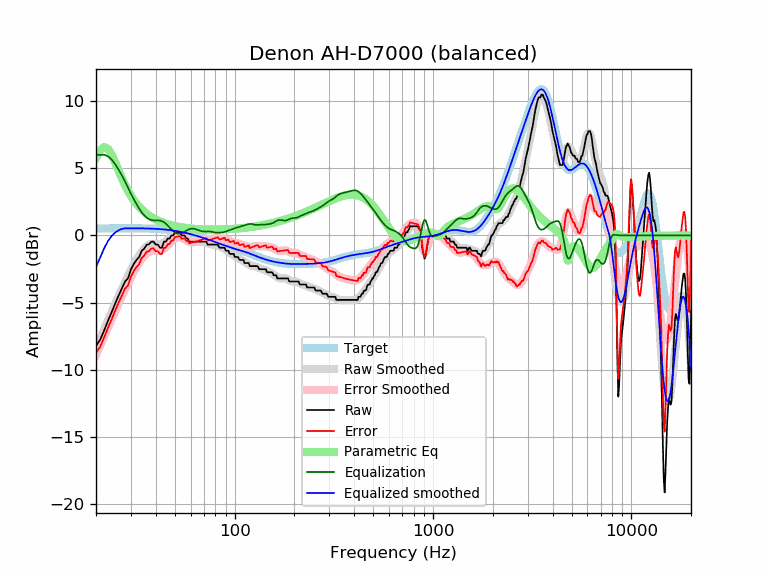

Values plotted in this chart, from the file beside it:
frequency, raw, error, smoothed, error_smoothed, equalization, parametric_eq, equalized_raw, equalized_smoothed, target
20, -8.21, -8.73, -8.35, -8.87, 6.00, 5.75, -2.21, -2.35, 0.52
21, -7.75, -8.27, -7.64, -8.16, 6.00, 6.34, -1.75, -1.64, 0.52
22, -7.05, -7.57, -6.95, -7.47, 6.00, 6.58, -1.05, -0.95, 0.52
23, -6.33, -6.86, -6.29, -6.82, 5.88, 6.43, -0.45, -0.41, 0.53
24, -5.70, -6.23, -5.67, -6.20, 5.64, 6.00, -0.06, -0.03, 0.53
25, -5.05, -5.58, -5.07, -5.61, 5.30, 5.42, 0.25, 0.22, 0.53
26, -4.47, -5.00, -4.51, -5.04, 4.90, 4.82, 0.43, 0.38, 0.53
27, -3.94, -4.47, -3.98, -4.51, 4.47, 4.26, 0.53, 0.49, 0.53
28, -3.43, -3.96, -3.48, -4.01, 4.01, 3.76, 0.58, 0.53, 0.53
29, -3.19, -3.72, -3.01, -3.54, 3.54, 3.32, 0.35, 0.53, 0.53
30, -2.53, -3.06, -2.57, -3.11, 3.11, 2.95, 0.58, 0.53, 0.53
31, -2.12, -2.65, -2.17, -2.70, 2.70, 2.63, 0.58, 0.53, 0.53
32, -1.82, -2.35, -1.80, -2.33, 2.33, 2.36, 0.51, 0.53, 0.53
33, -1.60, -2.13, -1.48, -2.00, 2.00, 2.13, 0.40, 0.53, 0.53
34, -1.14, -1.67, -1.20, -1.72, 1.72, 1.93, 0.58, 0.53, 0.53
35, -0.98, -1.50, -0.97, -1.50, 1.50, 1.76, 0.52, 0.52, 0.52
36, -0.69, -1.21, -0.80, -1.32, 1.32, 1.61, 0.63, 0.52, 0.52
37, -0.65, -1.16, -0.70, -1.21, 1.21, 1.48, 0.56, 0.51, 0.51
38, -0.46, -0.97, -0.64, -1.15, 1.15, 1.37, 0.69, 0.51, 0.51
39, -0.46, -0.96, -0.62, -1.12, 1.12, 1.27, 0.66, 0.50, 0.50
40, -0.68, -1.17, -0.63, -1.12, 1.12, 1.18, 0.44, 0.49, 0.49
41, -0.68, -1.16, -0.64, -1.12, 1.12, 1.11, 0.44, 0.48, 0.48
42, -0.91, -1.38, -0.63, -1.11, 1.11, 1.04, 0.20, 0.47, 0.47
43, -0.91, -1.37, -0.60, -1.07, 1.07, 0.98, 0.16, 0.46, 0.46
44, -0.46, -0.91, -0.54, -0.99, 0.99, 0.92, 0.53, 0.45, 0.45
45, -0.46, -0.90, -0.44, -0.88, 0.88, 0.88, 0.42, 0.44, 0.44
46, -0.23, -0.65, -0.32, -0.74, 0.74, 0.83, 0.51, 0.42, 0.42
47, -0.23, -0.63, -0.19, -0.59, 0.59, 0.79, 0.36, 0.40, 0.40
48, 0.00, -0.39, -0.06, -0.45, 0.45, 0.76, 0.45, 0.39, 0.39
49, 0.00, -0.37, 0.05, -0.32, 0.32, 0.72, 0.32, 0.37, 0.37
50, 0.23, -0.12, 0.13, -0.22, 0.22, 0.69, 0.45, 0.35, 0.35
51, 0.23, -0.10, 0.17, -0.16, 0.16, 0.67, 0.39, 0.33, 0.33
52, 0.23, -0.07, 0.18, -0.13, 0.13, 0.64, 0.36, 0.30, 0.30
53, 0.23, -0.05, 0.15, -0.13, 0.13, 0.62, 0.36, 0.28, 0.28
54, 0.00, -0.26, 0.09, -0.17, 0.17, 0.60, 0.17, 0.26, 0.26
55, 0.00, -0.23, 0.01, -0.22, 0.22, 0.58, 0.22, 0.23, 0.23
56, 0.00, -0.21, -0.08, -0.29, 0.29, 0.57, 0.29, 0.21, 0.21
57, -0.23, -0.41, -0.17, -0.35, 0.35, 0.55, 0.12, 0.18, 0.18
58, -0.23, -0.38, -0.26, -0.42, 0.42, 0.54, 0.19, 0.15, 0.15
59, -0.46, -0.58, -0.34, -0.47, 0.47, 0.53, 0.01, 0.12, 0.12
60, -0.46, -0.56, -0.40, -0.50, 0.50, 0.52, 0.04, 0.10, 0.10
61, -0.46, -0.53, -0.44, -0.51, 0.51, 0.51, 0.05, 0.07, 0.07
62, -0.46, -0.50, -0.47, -0.51, 0.51, 0.50, 0.05, 0.04, 0.04
63, -0.46, -0.47, -0.48, -0.49, 0.49, 0.49, 0.03, 0.01, 0.01
64, -0.46, -0.44, -0.47, -0.46, 0.46, 0.48, -0.00, -0.02, -0.02
65, -0.46, -0.41, -0.47, -0.42, 0.42, 0.47, -0.04, -0.05, -0.05
66, -0.46, -0.38, -0.46, -0.38, 0.38, 0.47, -0.08, -0.08, -0.08
67, -0.46, -0.35, -0.46, -0.35, 0.35, 0.46, -0.11, -0.11, -0.11
68, -0.46, -0.32, -0.46, -0.32, 0.32, 0.46, -0.14, -0.14, -0.14
69, -0.46, -0.29, -0.47, -0.30, 0.30, 0.45, -0.16, -0.17, -0.17
70, -0.46, -0.26, -0.49, -0.29, 0.29, 0.45, -0.17, -0.20, -0.20
71, -0.46, -0.23, -0.52, -0.29, 0.29, 0.45, -0.17, -0.23, -0.23
72, -0.46, -0.20, -0.55, -0.30, 0.30, 0.44, -0.16, -0.26, -0.26
73, -0.68, -0.39, -0.59, -0.30, 0.30, 0.44, -0.38, -0.28, -0.29
74, -0.68, -0.37, -0.62, -0.30, 0.30, 0.44, -0.38, -0.31, -0.31
75, -0.68, -0.34, -0.64, -0.30, 0.30, 0.44, -0.38, -0.34, -0.34
76, -0.68, -0.31, -0.66, -0.29, 0.29, 0.44, -0.39, -0.37, -0.37
77, -0.68, -0.28, -0.67, -0.27, 0.27, 0.44, -0.41, -0.40, -0.40
78, -0.68, -0.25, -0.68, -0.25, 0.25, 0.44, -0.43, -0.43, -0.43
79, -0.68, -0.22, -0.69, -0.23, 0.23, 0.44, -0.45, -0.46, -0.46
... 553 more rows
